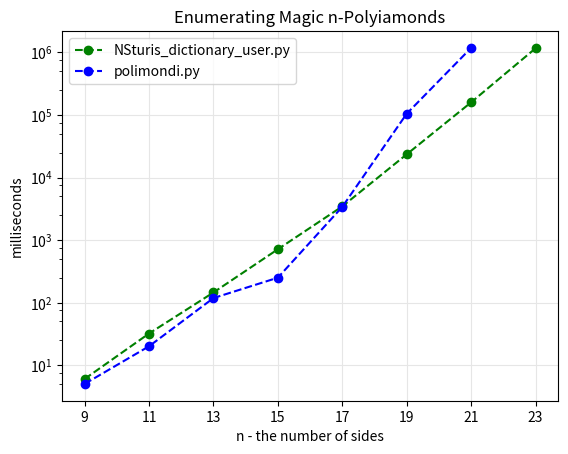

Reproduce this figure in Python.
import matplotlib.pyplot as plt
import numpy as np

#xdata = list(range(9,21,2))
#ydata = [10 ** i for i in range(9,21,2)]

xdata = [9, 11, 13, 15, 17, 19, 21]
ydata = [5, 20, 118, 250, 3389, 104753, 1181392]

kalvis_xdata = [9, 11, 13, 15, 17, 19, 21, 23]
kalvis_ydata = [6, 32, 145, 712, 3450, 23464, 159196, 1164734]

# compTimes for [9, 11, 13, 15, 17, 19] are [6, 22, 124, 278, 3846, 122361]

# convert y-axis to Logarithmic scale

fig, ax = plt.subplots()

ax.plot(kalvis_xdata, kalvis_ydata, '--go', label="NSturis_dictionary_user.py")

ax.plot(xdata, ydata, '--bo', label = "polimondi.py")

ax.set_yscale('log')

# plt.yscale("log")

# plt.xticks(np.arange(9, 21, 2.0))

ax.set_xticks(list(range(9,25,2)), minor=False)

ax.yaxis.get_major_locator().set_params(numticks=99)
ax.yaxis.get_minor_locator().set_params(numticks=99, subs=[.25, .5, .75])

# plt.plot(xdata, ydata, '--bo')
plt.grid(color='0.90')
plt.legend()
ax.set_ylabel('milliseconds')
ax.set_xlabel('n - the number of sides')


plt.title('Enumerating Magic n-Polyiamonds')

# fig.savefig('speedtest.png', dpi = 100)

plt.show()
